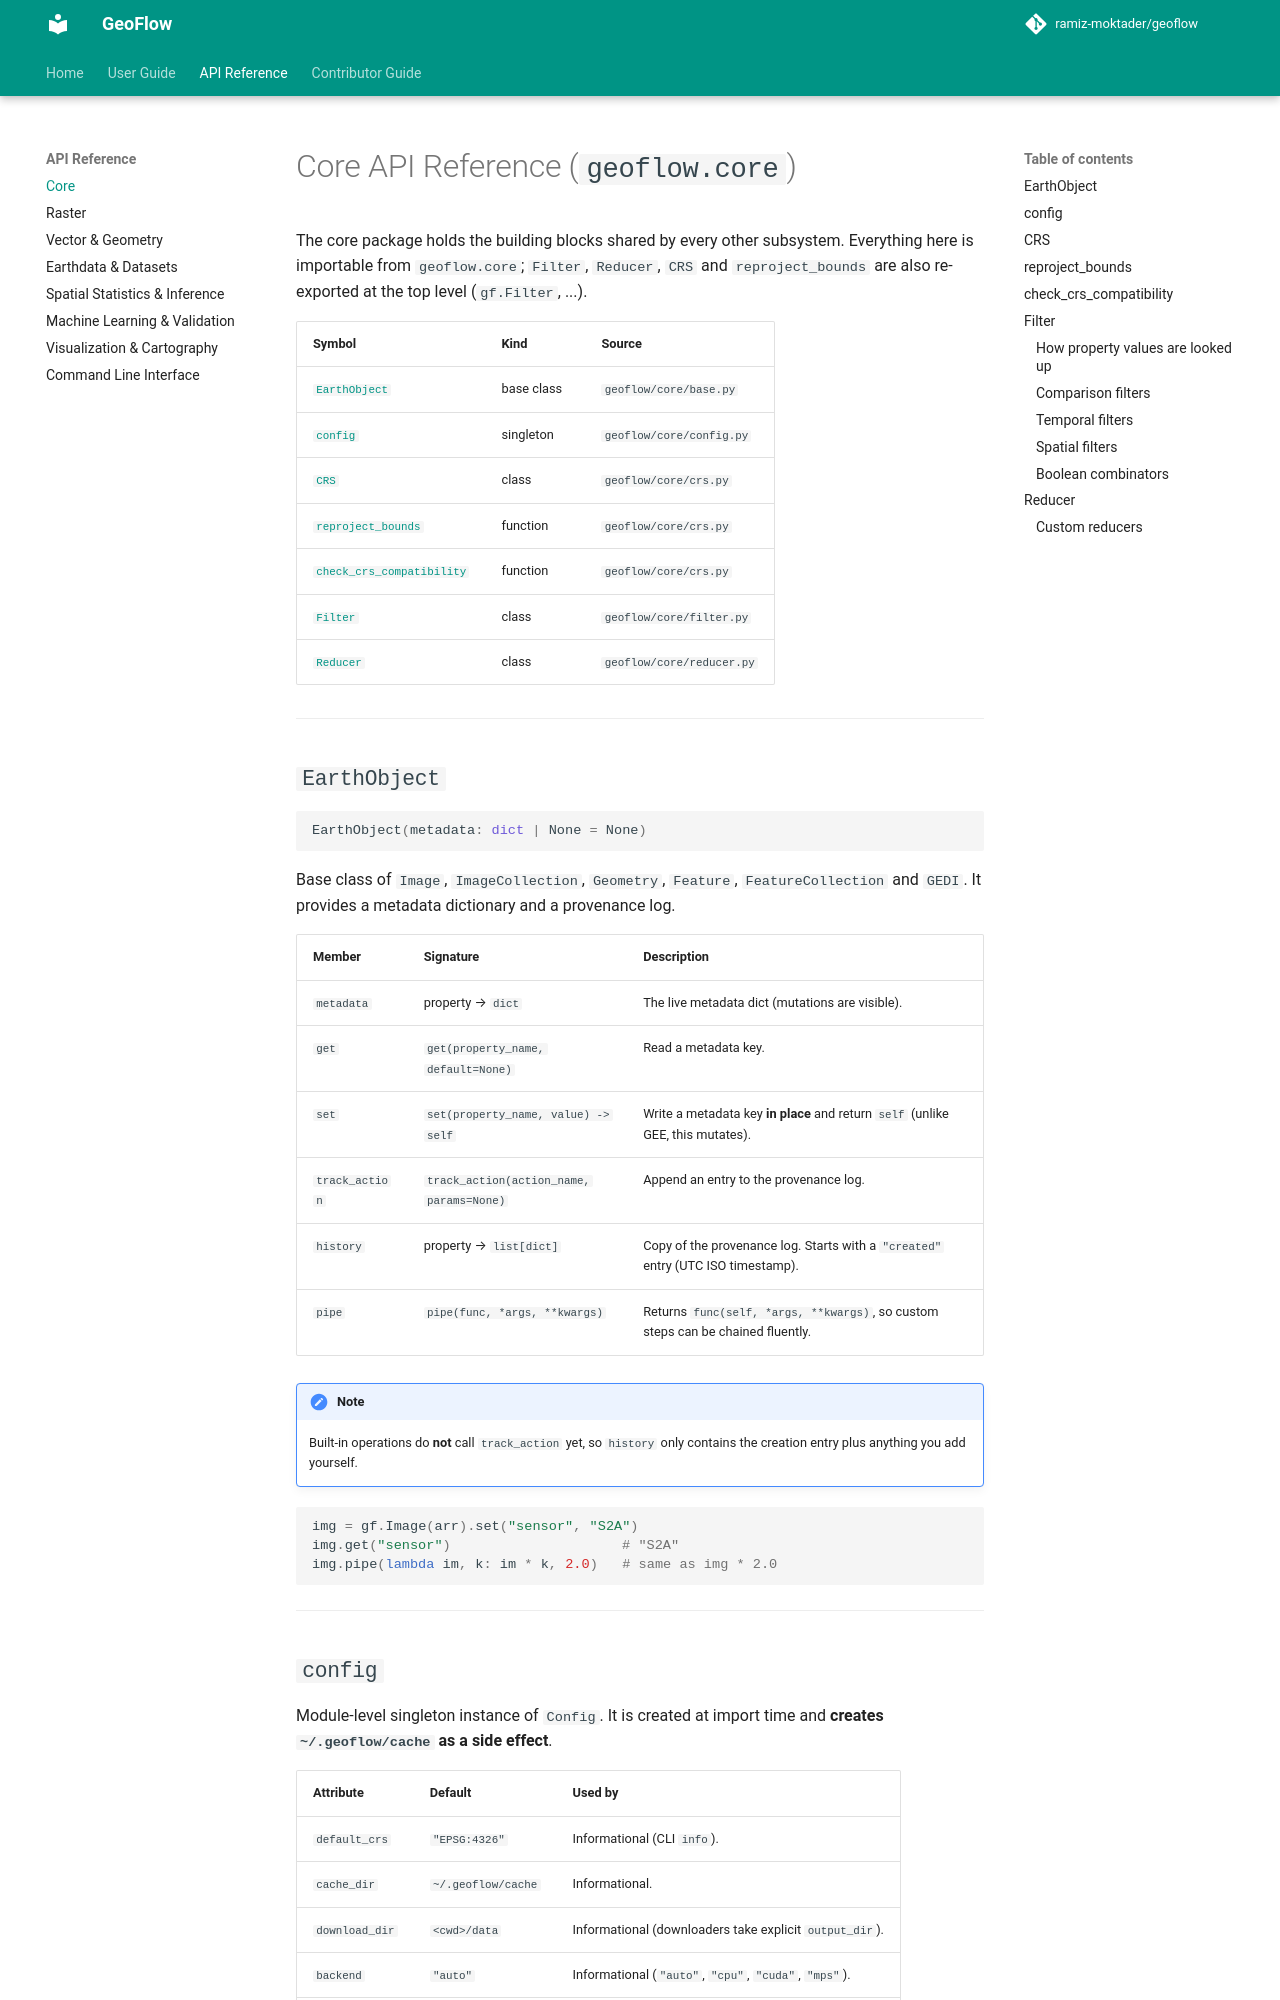

repository: ramiz-moktader/geoflow · page: api_reference/core/index.html · generator: mkdocs

# Core API Reference (`geoflow.core`)

The core package holds the building blocks shared by every other subsystem.
Everything here is importable from `geoflow.core`; `Filter`, `Reducer`, `CRS`
and `reproject_bounds` are also re-exported at the top level (`gf.Filter`, ...).

| Symbol | Kind | Source |
|---|---|---|
| [`EarthObject`](#earthobject) | base class | `geoflow/core/base.py` |
| [`config`](#config) | singleton | `geoflow/core/config.py` |
| [`CRS`](#crs) | class | `geoflow/core/crs.py` |
| [`reproject_bounds`](#reproject_bounds) | function | `geoflow/core/crs.py` |
| [`check_crs_compatibility`](#check_crs_compatibility) | function | `geoflow/core/crs.py` |
| [`Filter`](#filter) | class | `geoflow/core/filter.py` |
| [`Reducer`](#reducer) | class | `geoflow/core/reducer.py` |

---

## `EarthObject`

```python
EarthObject(metadata: dict | None = None)
```

Base class of `Image`, `ImageCollection`, `Geometry`, `Feature`,
`FeatureCollection` and `GEDI`. It provides a metadata dictionary and a
provenance log.

| Member | Signature | Description |
|---|---|---|
| `metadata` | property → `dict` | The live metadata dict (mutations are visible). |
| `get` | `get(property_name, default=None)` | Read a metadata key. |
| `set` | `set(property_name, value) -> self` | Write a metadata key **in place** and return `self` (unlike GEE, this mutates). |
| `track_action` | `track_action(action_name, params=None)` | Append an entry to the provenance log. |
| `history` | property → `list[dict]` | Copy of the provenance log. Starts with a `"created"` entry (UTC ISO timestamp). |
| `pipe` | `pipe(func, *args, **kwargs)` | Returns `func(self, *args, **kwargs)`, so custom steps can be chained fluently. |

!!! note
    Built-in operations do **not** call `track_action` yet, so `history`
    only contains the creation entry plus anything you add yourself.

```python
img = gf.Image(arr).set("sensor", "S2A")
img.get("sensor")                     # "S2A"
img.pipe(lambda im, k: im * k, 2.0)   # same as img * 2.0
```

---
